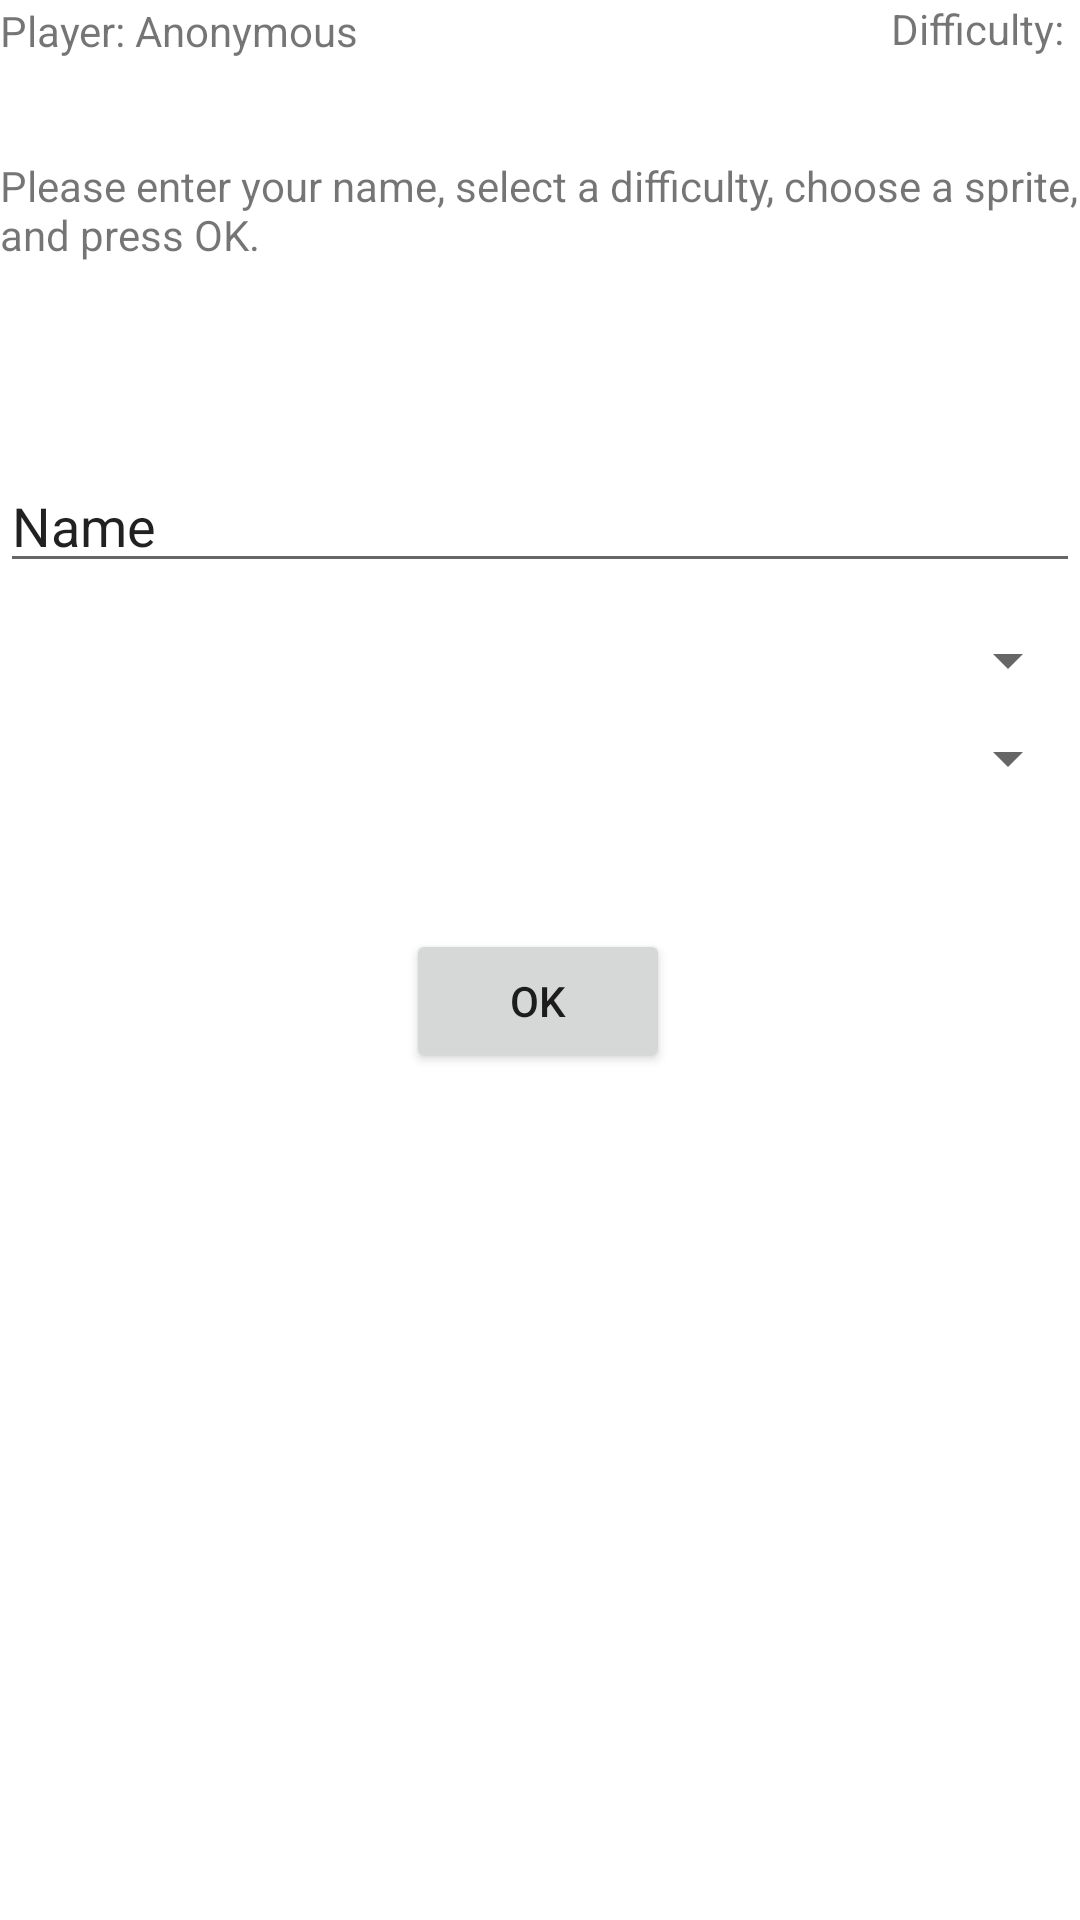

The Android layout XML behind this screen, and the referenced resources:
<!-- AndroidManifest.xml: application theme Theme.Team27PacMan -->
<!-- res/layout/initial_configuration.xml -->
<?xml version="1.0" encoding="utf-8"?>
<androidx.constraintlayout.widget.ConstraintLayout xmlns:android="http://schemas.android.com/apk/res/android"
    xmlns:app="http://schemas.android.com/apk/res-auto"
    xmlns:tools="http://schemas.android.com/tools"
    android:layout_width="match_parent"
    android:layout_height="match_parent"
    tools:context=".MainActivity">

    <Spinner
        android:id="@+id/spriteSpinner"
        android:layout_width="match_parent"
        android:layout_height="30dp"
        app:layout_constraintBottom_toBottomOf="parent"
        app:layout_constraintEnd_toEndOf="parent"
        app:layout_constraintHorizontal_bias="0.0"
        app:layout_constraintStart_toStartOf="parent"
        app:layout_constraintTop_toBottomOf="@+id/nameEditText"
        app:layout_constraintVertical_bias="0.104" />

    <TextView
        android:id="@+id/errorTextView"
        android:layout_width="wrap_content"
        android:layout_height="26dp"
        android:layout_marginTop="17dp"
        android:visibility = "gone"
        android:text="Please enter valid input!"
        app:layout_constraintBottom_toTopOf="@+id/nameEditText"
        app:layout_constraintEnd_toEndOf="parent"
        app:layout_constraintHorizontal_bias="0.728"
        app:layout_constraintStart_toStartOf="parent"
        app:layout_constraintTop_toBottomOf="@+id/nameTextView"
        app:layout_constraintVertical_bias="0.61" />

    <Button
        android:id="@+id/startButton"
        android:layout_width="wrap_content"
        android:layout_height="wrap_content"
        android:text="Start!"
        android:visibility="gone"
        app:layout_constraintBottom_toBottomOf="parent"
        app:layout_constraintEnd_toEndOf="parent"
        app:layout_constraintHorizontal_bias="0.498"
        app:layout_constraintStart_toStartOf="parent"
        app:layout_constraintTop_toBottomOf="@+id/button"
        app:layout_constraintVertical_bias="0.355" />

    <TextView
        android:id="@+id/instructionsTextView"
        android:layout_width="wrap_content"
        android:layout_height="40dp"
        android:layout_marginTop="17dp"
        android:text="Please enter your name, select a difficulty, choose a sprite,  and press OK."
        app:layout_constraintBottom_toTopOf="@+id/nameEditText"
        app:layout_constraintEnd_toEndOf="parent"
        app:layout_constraintHorizontal_bias="0.0"
        app:layout_constraintStart_toStartOf="parent"
        app:layout_constraintTop_toBottomOf="@+id/nameTextView"
        app:layout_constraintVertical_bias="0.126" />

    <TextView
        android:id="@+id/difficultyTextView"
        android:layout_width="wrap_content"
        android:layout_height="26dp"
        android:layout_marginBottom="58dp"
        android:text="Difficulty:"
        app:layout_constraintBottom_toTopOf="@+id/nameEditText"
        app:layout_constraintEnd_toEndOf="parent"
        app:layout_constraintHorizontal_bias="0.971"
        app:layout_constraintStart_toEndOf="@+id/nameTextView"
        app:layout_constraintTop_toTopOf="parent"
        app:layout_constraintVertical_bias="0.0" />

    <TextView
        android:id="@+id/nameTextView"
        android:layout_width="wrap_content"
        android:layout_height="26dp"
        android:text="Player: Anonymous"
        app:layout_constraintBottom_toBottomOf="parent"
        app:layout_constraintEnd_toEndOf="parent"
        app:layout_constraintHorizontal_bias="0.0"
        app:layout_constraintStart_toStartOf="parent"
        app:layout_constraintTop_toTopOf="parent"
        app:layout_constraintVertical_bias="0.001" />

    <EditText
        android:id="@+id/nameEditText"
        android:layout_width="match_parent"
        android:layout_height="wrap_content"
        android:layout_marginTop="58dp"
        android:ems="10"
        android:inputType="textPersonName"
        android:text="Name"
        app:layout_constraintBottom_toBottomOf="parent"
        app:layout_constraintEnd_toEndOf="parent"
        app:layout_constraintHorizontal_bias="0.0"
        app:layout_constraintStart_toStartOf="parent"
        app:layout_constraintTop_toBottomOf="@+id/nameTextView"
        app:layout_constraintVertical_bias="0.133" />

    <Spinner
        android:id="@+id/difficultySpinner"
        android:layout_width="match_parent"
        android:layout_height="30dp"
        app:layout_constraintBottom_toBottomOf="parent"
        app:layout_constraintEnd_toEndOf="parent"
        app:layout_constraintHorizontal_bias="0.0"
        app:layout_constraintStart_toStartOf="parent"
        app:layout_constraintTop_toBottomOf="@+id/nameEditText"
        app:layout_constraintVertical_bias="0.026" />

    <Button
        android:id="@+id/button"
        android:layout_width="wrap_content"
        android:layout_height="wrap_content"
        android:layout_marginTop="67dp"
        android:text="OK"
        app:layout_constraintBottom_toBottomOf="parent"
        app:layout_constraintEnd_toEndOf="parent"
        app:layout_constraintHorizontal_bias="0.498"
        app:layout_constraintStart_toStartOf="parent"
        app:layout_constraintTop_toBottomOf="@+id/difficultySpinner"
        app:layout_constraintVertical_bias="0.027" />

    <ImageView
        android:id="@+id/imageView"
        android:layout_width="30dp"
        android:layout_height="30dp"
        android:layout_marginBottom="21dp"
        app:layout_constraintBottom_toTopOf="@+id/instructionsTextView"
        app:layout_constraintStart_toEndOf="@+id/nameTextView"
        app:srcCompat="@drawable/mr_pacman" />


</androidx.constraintlayout.widget.ConstraintLayout>
<!-- resources referenced by this layout -->
<resources>
  <style name="Theme.Team27PacMan" parent="Theme.MaterialComponents.DayNight.DarkActionBar">
          
          <item name="colorPrimary">@color/purple_500</item>
          <item name="colorPrimaryVariant">@color/purple_700</item>
          <item name="colorOnPrimary">@color/white</item>
          
          <item name="colorSecondary">@color/teal_200</item>
          <item name="colorSecondaryVariant">@color/teal_700</item>
          <item name="colorOnSecondary">@color/black</item>
          
          <item name="android:statusBarColor" tools:targetApi="l">?attr/colorPrimaryVariant</item>
          
      </style>
  <!-- not gathered from this repository: default colours our renderer supplied (Android Studio template values) -->
  <color name="purple_500">#FF6200EE</color>
  <color name="purple_700">#FF3700B3</color>
  <color name="teal_200">#FF03DAC5</color>
  <color name="teal_700">#FF018786</color>
  <color name="black">#FF000000</color>
  <color name="white">#FFFFFFFF</color>
</resources>
